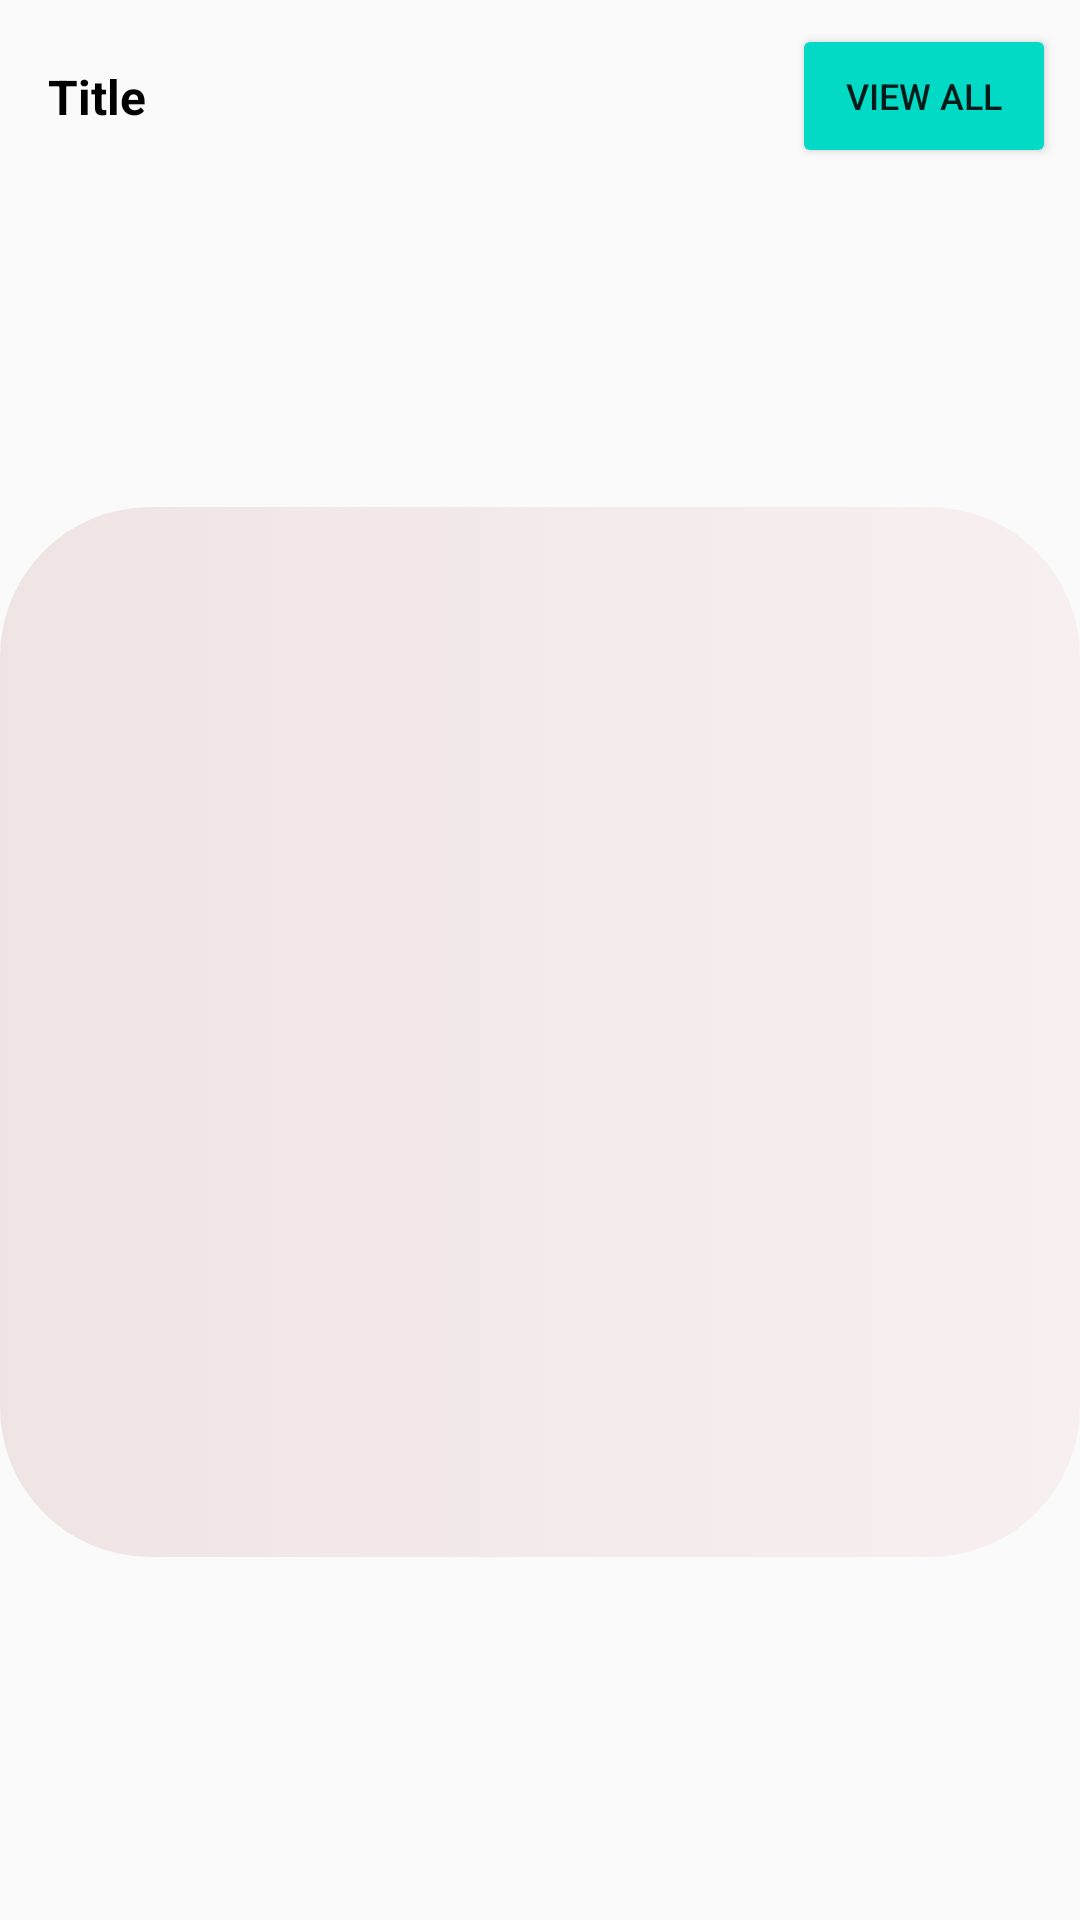

Write the Android layout XML for this screen, with the resource values it uses.
<!-- AndroidManifest.xml: application theme Theme.KutanaSystem -->
<!-- res/layout/grid_product_layout.xml -->
<?xml version="1.0" encoding="utf-8"?>
<androidx.constraintlayout.widget.ConstraintLayout
    xmlns:android="http://schemas.android.com/apk/res/android"
    xmlns:app="http://schemas.android.com/apk/res-auto"
    android:layout_width="match_parent"
    android:layout_height="wrap_content">
    <TextView
        android:id="@+id/grid_product_layout_textview"
        android:layout_width="wrap_content"
        android:layout_height="wrap_content"
        android:layout_marginStart="16dp"
        android:layout_marginLeft="16dp"
        android:text="Title"
        android:textColor="#000"
        android:textSize="16sp"
        android:textStyle="bold"
        app:layout_constraintBottom_toBottomOf="@+id/grid_button_layout_viewall_button"
        app:layout_constraintStart_toStartOf="parent"
        app:layout_constraintTop_toTopOf="@+id/grid_button_layout_viewall_button" />

    <Button
        android:id="@+id/grid_button_layout_viewall_button"
        android:layout_width="wrap_content"
        android:layout_height="wrap_content"
        android:layout_marginTop="8dp"
        android:layout_marginEnd="8dp"
        android:layout_marginRight="8dp"
        android:backgroundTint="@color/colorAccent"
        android:text="View all"
        android:textSize="12sp"
        app:layout_constraintEnd_toEndOf="parent"
        app:layout_constraintTop_toTopOf="parent" />

    <GridView
        android:id="@+id/product_layout_gridview"
        android:layout_width="match_parent"
        android:layout_height="350dp"
        android:layout_marginBottom="8dp"
        android:background="@drawable/square_shape"
        android:horizontalSpacing="1dp"
        android:numColumns="2"
        android:verticalSpacing="1dp"
        app:layout_constraintBottom_toBottomOf="parent"
        app:layout_constraintEnd_toEndOf="parent"
        app:layout_constraintStart_toStartOf="parent"
        app:layout_constraintTop_toBottomOf="@+id/grid_button_layout_viewall_button" />

</androidx.constraintlayout.widget.ConstraintLayout>
<!-- resources referenced by this layout -->
<resources>
  <!-- drawable square_shape (drawable) -->
  <?xml version="1.0" encoding="utf-8"?>
  <selector
      xmlns:android="http://schemas.android.com/apk/res/android">
      <item>
          <shape android:shape="rectangle">
              <gradient
                  android:startColor="#EFE4E4"
                  android:centerColor="#F3EAEA"
                  android:endColor="#F8F0F0"
                  android:angle="0"/>
              <stroke android:color="@android:color/transparent"/>
              <corners android:radius="50dp"/>
          </shape>
      </item>
  </selector>
  <style name="Theme.KutanaSystem" parent="Theme.AppCompat.Light.NoActionBar">
          
          <item name="colorPrimary">@color/colorPrimary</item>
          <item name="colorPrimaryDark">@color/colorPrimaryDark</item>
          <item name="colorAccent">@color/colorAccent</item>
          <item name="android:windowAnimationStyle">@style/CustomActivityAnimation</item>
      </style>
  <style name="CustomActivityAnimation" parent="@android:style/Animation.Activity">
          <item name="android:activityOpenEnterAnimation">@anim/slide_in_right</item>
          <item name="android:activityOpenExitAnimation">@anim/slide_out_left</item>
          <item name="android:activityCloseEnterAnimation">@anim/slide_in_left</item>
          <item name="android:activityCloseExitAnimation">@anim/slide_out_right</item>
      </style>
  <!-- not gathered from this repository: default colours our renderer supplied (Android Studio template values) -->
  <color name="colorPrimary">#FF6200EE</color>
  <color name="colorPrimaryDark">#FF3700B3</color>
  <color name="colorAccent">#FF03DAC5</color>
</resources>
